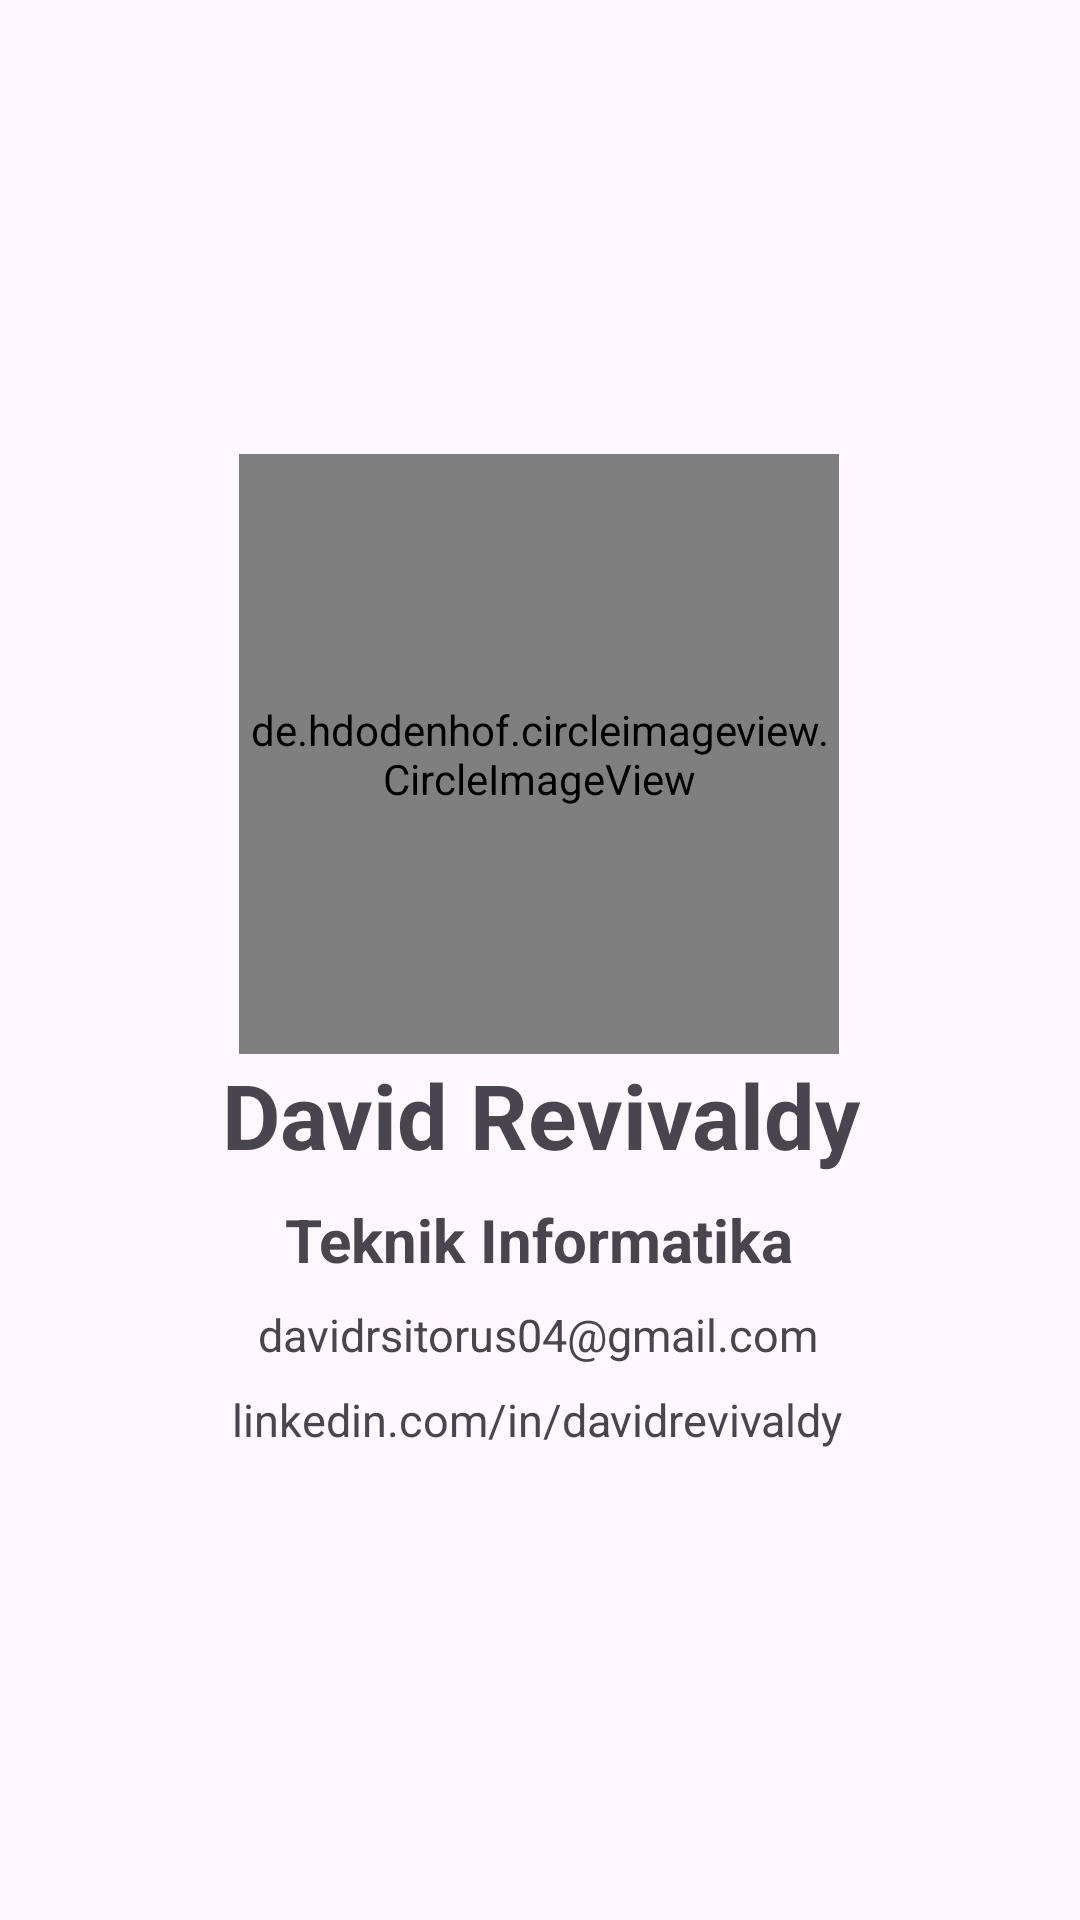

The Android layout XML behind this screen, and the referenced resources:
<!-- AndroidManifest.xml: application theme Theme.MyFavNBA -->
<!-- res/layout/activity_about.xml -->
<?xml version="1.0" encoding="utf-8"?>
<androidx.constraintlayout.widget.ConstraintLayout xmlns:android="http://schemas.android.com/apk/res/android"
    xmlns:app="http://schemas.android.com/apk/res-auto"
    xmlns:tools="http://schemas.android.com/tools"
    android:layout_width="match_parent"
    android:layout_height="match_parent"
    tools:context=".about">

    <de.hdodenhof.circleimageview.CircleImageView
        android:id="@+id/profile_image"
        android:layout_width="200dp"
        android:layout_height="200dp"
        android:src="@drawable/david"
        app:civ_border_color="#FF000000"
        app:civ_border_width="2dp"
        app:layout_constraintBottom_toBottomOf="parent"
        app:layout_constraintEnd_toEndOf="parent"
        app:layout_constraintHorizontal_bias="0.497"
        app:layout_constraintStart_toStartOf="parent"
        app:layout_constraintTop_toTopOf="parent"
        app:layout_constraintVertical_bias="0.344" />

    <TextView
        android:id="@+id/textView4"
        android:layout_width="wrap_content"
        android:layout_height="wrap_content"
        android:layout_marginTop="8dp"
        android:text="@string/about_linkedin"
        android:textSize="15dp"
        app:layout_constraintEnd_toEndOf="@+id/textView3"
        app:layout_constraintHorizontal_bias="0.533"
        app:layout_constraintStart_toStartOf="@+id/textView3"
        app:layout_constraintTop_toBottomOf="@+id/textView3" />

    <TextView
        android:id="@+id/textView2"
        android:layout_width="wrap_content"
        android:layout_height="wrap_content"
        android:layout_marginTop="8dp"
        android:text="@string/teknik_informatika"
        android:textSize="20dp"
        android:textStyle="bold"
        app:layout_constraintBottom_toTopOf="@+id/textView3"
        app:layout_constraintEnd_toEndOf="@+id/textView"
        app:layout_constraintHorizontal_bias="0.488"
        app:layout_constraintStart_toStartOf="@+id/textView"
        app:layout_constraintTop_toBottomOf="@+id/textView" />

    <TextView
        android:id="@+id/textView3"
        android:layout_width="wrap_content"
        android:layout_height="wrap_content"
        android:layout_marginTop="8dp"
        android:text="@string/about_email"
        android:textAlignment="center"
        android:textSize="15dp"
        app:layout_constraintBottom_toTopOf="@+id/textView4"
        app:layout_constraintEnd_toEndOf="@+id/textView2"
        app:layout_constraintHorizontal_bias="0.529"
        app:layout_constraintStart_toStartOf="@+id/textView2"
        app:layout_constraintTop_toBottomOf="@+id/textView2" />

    <TextView
        android:id="@+id/textView"
        android:layout_width="wrap_content"
        android:layout_height="wrap_content"
        android:text="@string/about_name"
        android:textAlignment="center"
        android:textSize="30dp"
        android:textStyle="bold"
        app:layout_constraintBottom_toTopOf="@+id/textView2"
        app:layout_constraintEnd_toEndOf="@+id/profile_image"
        app:layout_constraintHorizontal_bias="0.461"
        app:layout_constraintStart_toStartOf="@+id/profile_image"
        app:layout_constraintTop_toBottomOf="@+id/profile_image" />


</androidx.constraintlayout.widget.ConstraintLayout>
<!-- resources referenced by this layout -->
<resources>
  <string name="about_email">davidrsitorus04@gmail.com</string>
  <string name="about_linkedin">linkedin.com/in/davidrevivaldy</string>
  <string name="about_name">David Revivaldy</string>
  <string name="teknik_informatika">Teknik Informatika</string>
  <style name="Theme.MyFavNBA" parent="Base.Theme.MyFavNBA" />
  <style name="Base.Theme.MyFavNBA" parent="Theme.Material3.DayNight">
          
          
      </style>
</resources>
